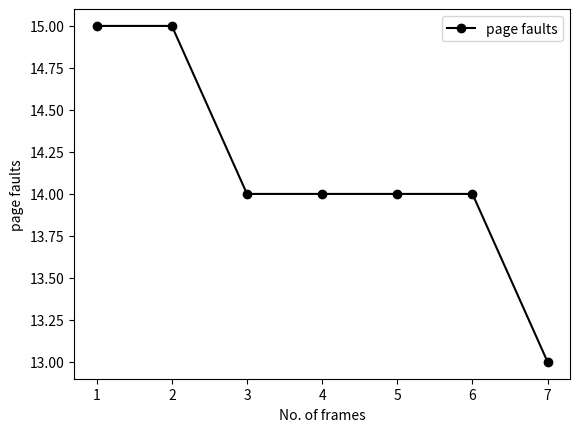

Write the Python code that produced this figure.
#FIFO
import matplotlib.pyplot as plt
import functools
import random
page_fault = []
frameno = []
page=[]
print("NUMBER OF PAGES: 15")
#page = [20, 13, 9, 14, 12, 17, 5, 2, 16, 7, 14, 7, 8, 7, 13]
n = 15
for i in range(n):
    page.append(random.randint(1,20))
print(page)
print("pages =",page)
for x in range(1,8):
	print("NUMBER OF FRAMES: ",end =" ")
	print(x)
	frame=[]
	d=x
	for i in range(0,d):
	    frame.append(-1)
	j=0
	count=0
	for i in range(0,n):
	    available=0
	    for k in range(0,d):
	        if(frame[k]==page[i]):
	            available=1
	    if(available == 0):
	        frame[j]=page[i]
	        j=(j+1)%d
	        count=count+1
	        print(frame)
	print("page fault is: ",end=" ")
	print(count)
	page_fault.append(count)
	frameno.append(x)

plt.plot(frameno[0:],page_fault[0:],marker='o',color='black',label='page faults')
plt.legend(loc='upper right')
plt.xlabel('No. of frames')
plt.ylabel('page faults')
plt.xticks(frameno[0:],frameno[0:])
plt.style.use('ggplot')
plt.show()



'''
1. Start the process

2. Declare the size with respect to page length

3. Check the need of replacement from the page to memory

4. Check the need of replacement from old page to new page in memory

5. Forma queue to hold all pages

6. Insert the page require memory into the queue

7. Check for bad replacement and page fault

8. Get the number of processes to be inserted

9. Display the values

10. Stop the process '''
